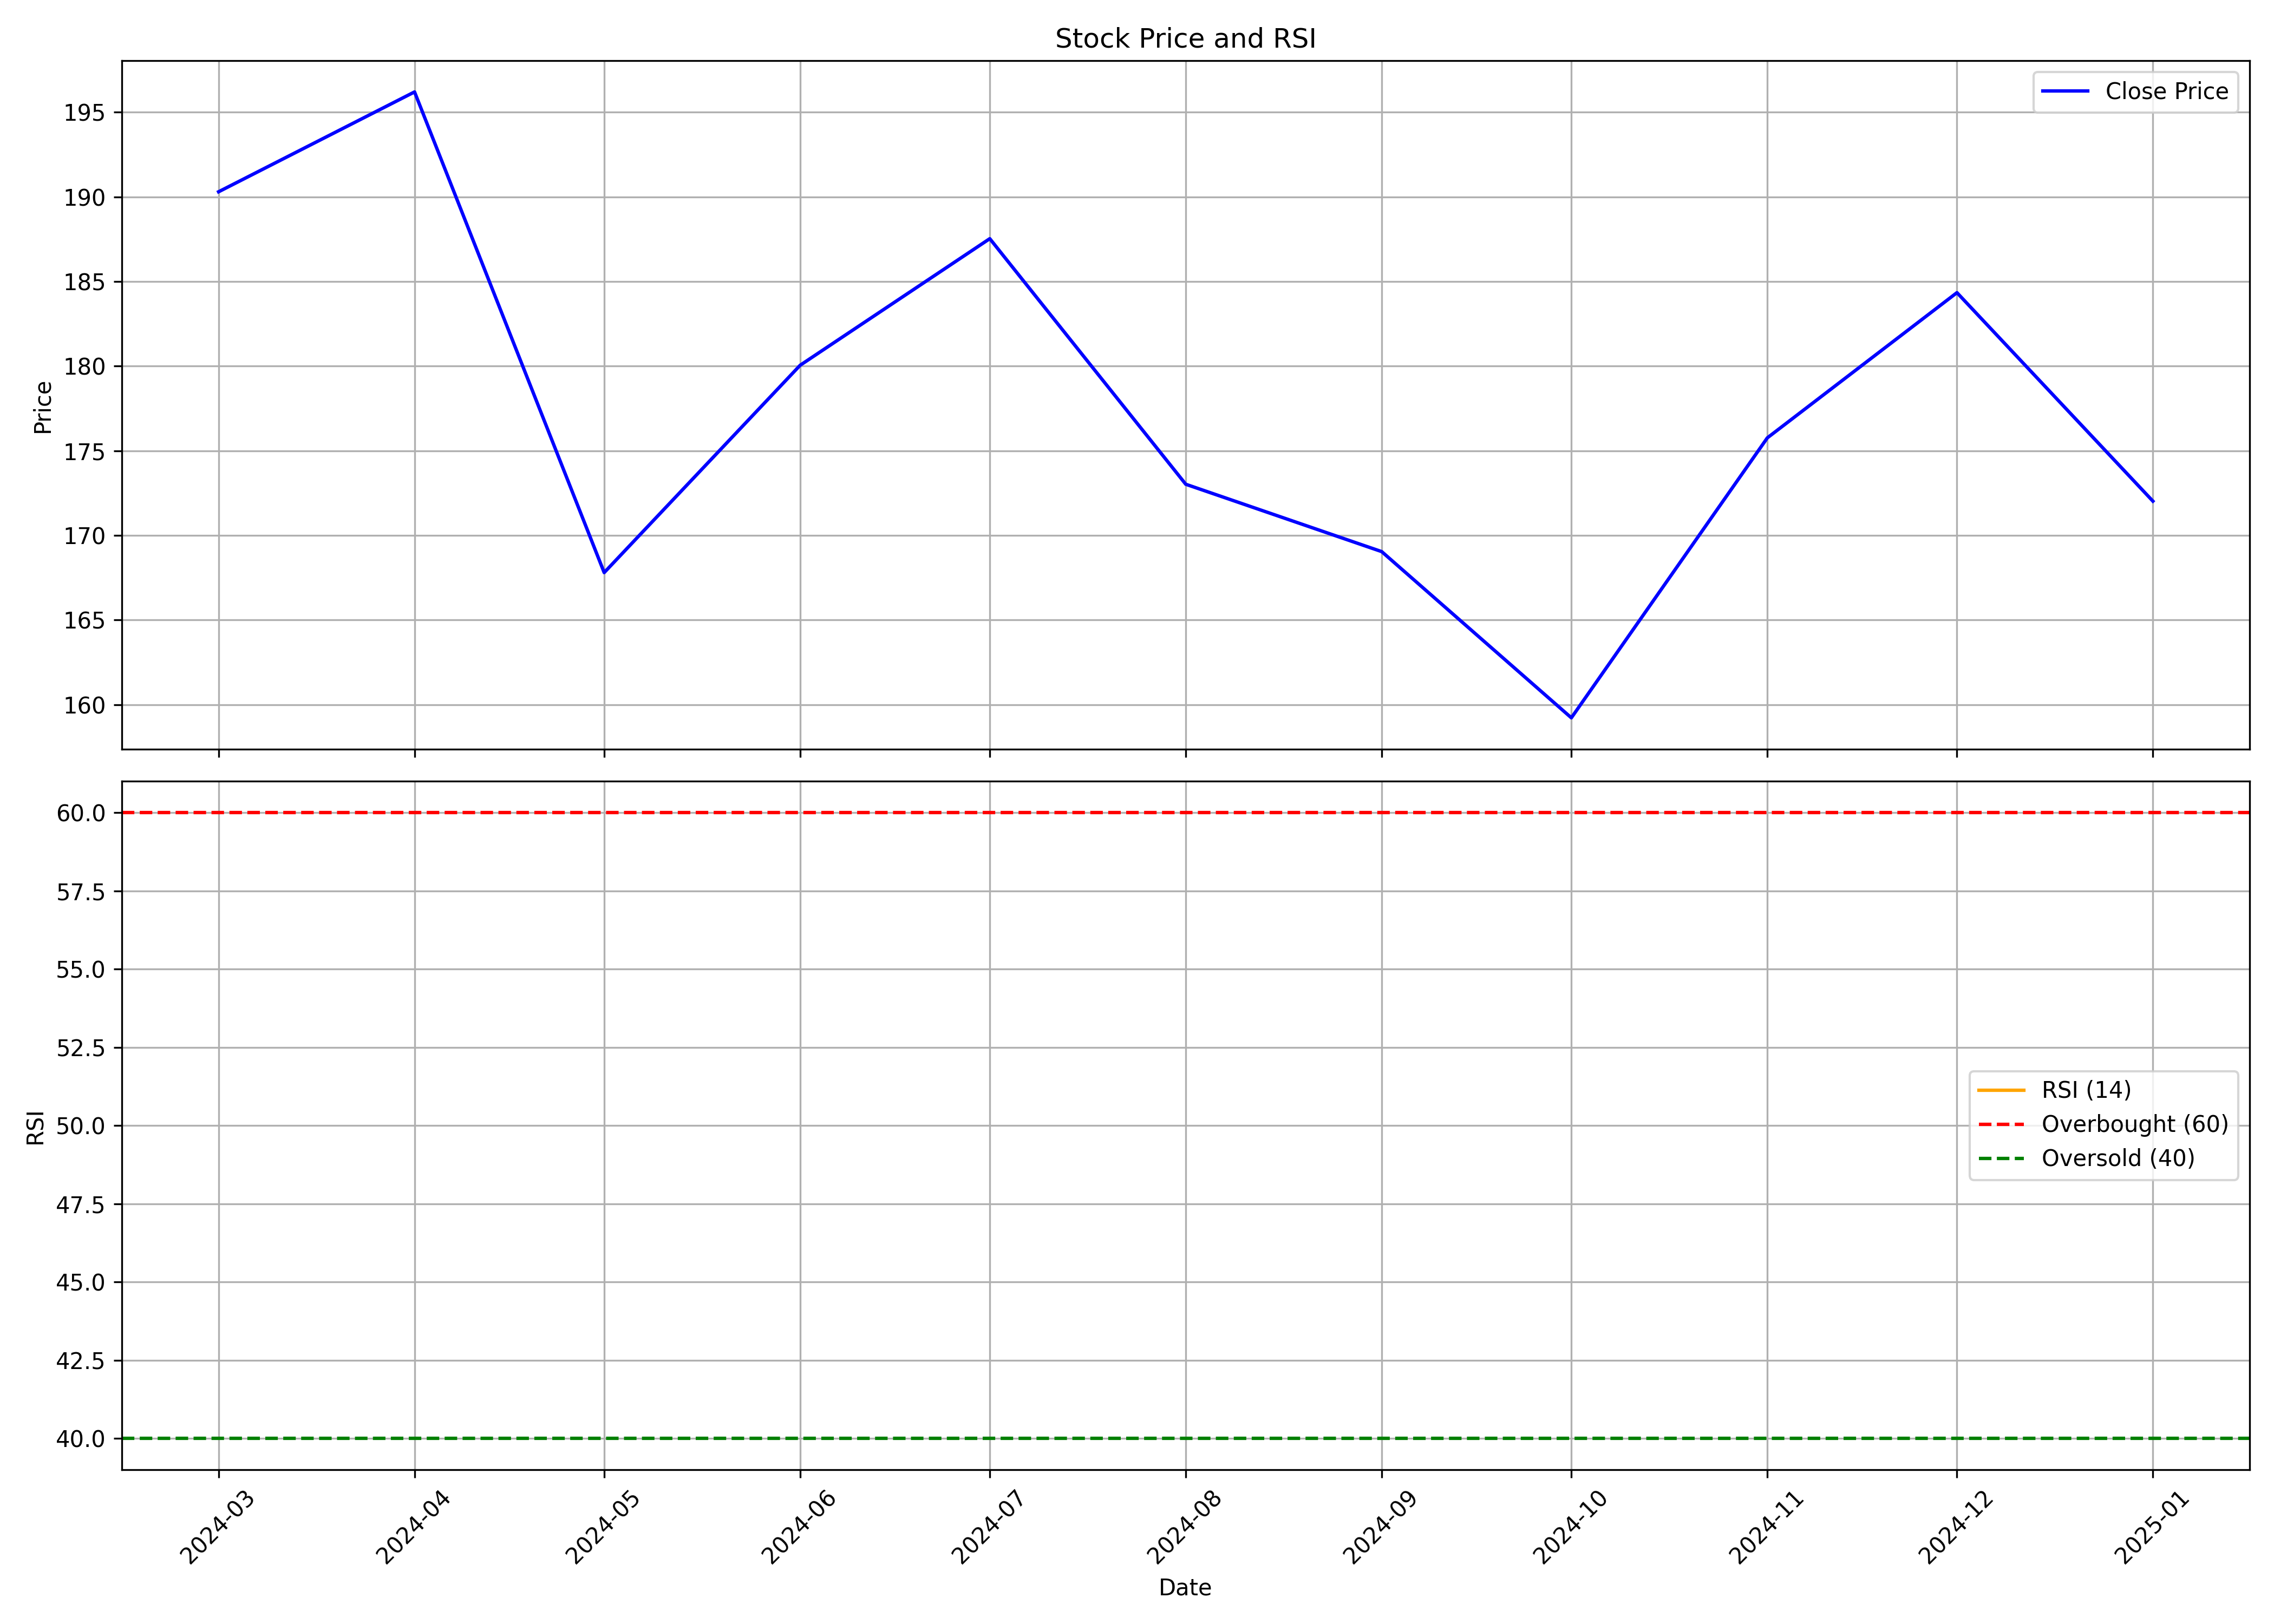

The data file committed next to this chart (first rows):
, Unnamed: 0.1, Unnamed: 0, date, symbol, open, high, low, close, volume, rsi
0, 0, 0, 2024-03-01, PARKHOTELS, 212.8, 225.9, 167.8, 190.3, 20564398, 
1, 1, 1, 2024-04-01, PARKHOTELS, 192.4, 211.8, 191.0, 196.2, 10290413, 
2, 2, 2, 2024-05-01, PARKHOTELS, 199.1, 199.1, 167.1, 167.8, 10946586, 
3, 3, 3, 2024-06-01, PARKHOTELS, 175.6, 195.0, 146.5, 180.1, 8884759, 
4, 4, 4, 2024-07-01, PARKHOTELS, 182.8, 204.3, 176.4, 187.5, 16072848, 
5, 5, 5, 2024-08-01, PARKHOTELS, 186.4, 189.9, 172.5, 173, 6038691, 
6, 6, 6, 2024-09-01, PARKHOTELS, 174.2, 179.1, 163.6, 169, 4339343, 
7, 7, 7, 2024-10-01, PARKHOTELS, 169.3, 170.4, 143.0, 159.2, 4054226, 
8, 8, 8, 2024-11-01, PARKHOTELS, 159.2, 177.5, 138.0, 175.8, 15032665, 
9, 9, 9, 2024-12-01, PARKHOTELS, 176.8, 201.0, 174.1, 184.3, 15286992, 
10, 10, 10, 2025-01-01, PARKHOTELS, 187.5, 206.2, 163.8, 172, 14840366, 
